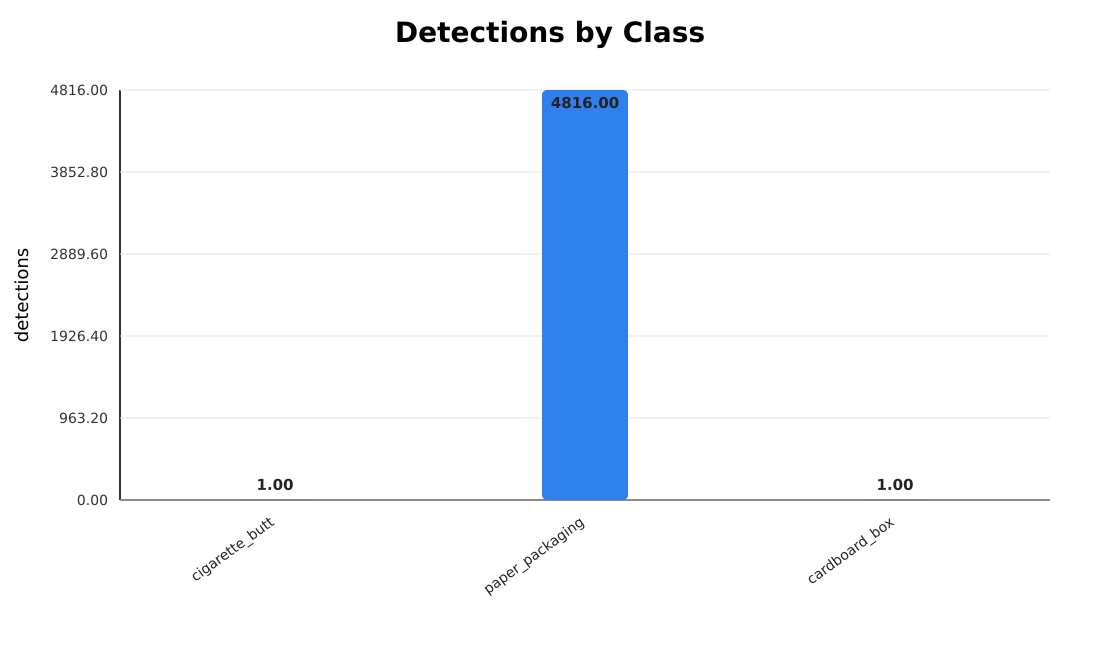

The data file committed next to this chart (first rows):
class, detections, mean_confidence, median_confidence, mean_depth_m, median_depth_m, min_depth_m, max_depth_m
cardboard_box, 1, 0.3568, 0.3568, 1.531, 1.531, 1.531, 1.531
cigarette_butt, 1, 0.3838, 0.3838, 1.199, 1.199, 1.199, 1.199
paper_packaging, 4816, 0.3989, 0.4297, 1.105, 0.9144, 0.9093, 1.416
